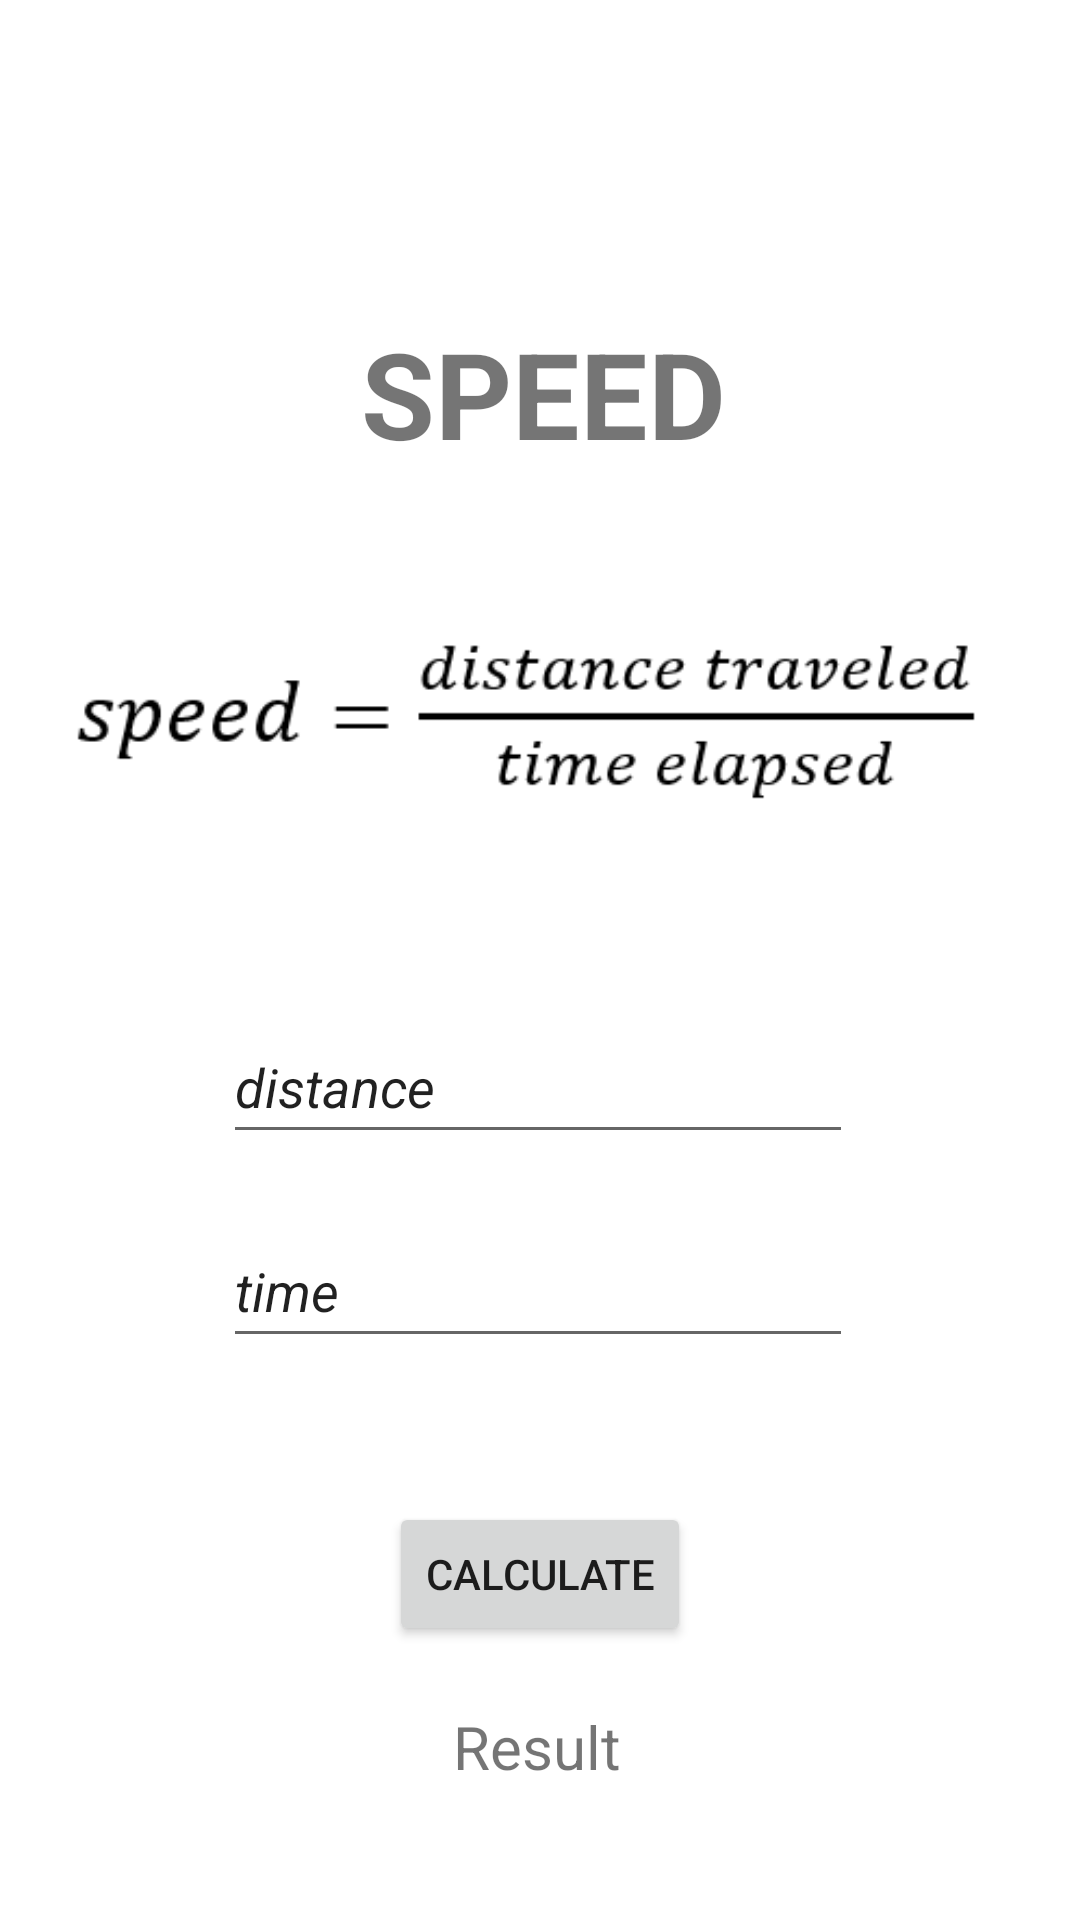

Here is an Android app screen rendered from its layout file. Give the layout XML and the strings, colors and styles it references.
<!-- AndroidManifest.xml: application theme Theme.MultiCalc -->
<!-- res/layout/activity_speed_formula.xml -->
<?xml version="1.0" encoding="utf-8"?>
<androidx.constraintlayout.widget.ConstraintLayout xmlns:android="http://schemas.android.com/apk/res/android"
    xmlns:app="http://schemas.android.com/apk/res-auto"
    xmlns:tools="http://schemas.android.com/tools"
    android:layout_width="match_parent"
    android:layout_height="match_parent"
    tools:context=".SpeedFormula">

    <TextView
        android:id="@+id/textSpeedFormula"
        android:layout_width="wrap_content"
        android:layout_height="wrap_content"
        android:text="SPEED"
        android:textSize="40dp"
        android:textStyle="bold"
        app:layout_constraintBottom_toBottomOf="parent"
        app:layout_constraintEnd_toEndOf="parent"
        app:layout_constraintHorizontal_bias="0.505"
        app:layout_constraintStart_toStartOf="parent"
        app:layout_constraintTop_toTopOf="parent"
        app:layout_constraintVertical_bias="0.178" />

    <ImageView
        android:id="@+id/imageSpeedFormula"
        android:layout_width="334dp"
        android:layout_height="99dp"
        android:layout_marginTop="32dp"
        app:layout_constraintEnd_toEndOf="@+id/textSpeedFormula"
        app:layout_constraintHorizontal_bias="0.509"
        app:layout_constraintStart_toStartOf="@+id/textSpeedFormula"
        app:layout_constraintTop_toBottomOf="@+id/textSpeedFormula"
        app:srcCompat="@drawable/speed" />

    <EditText
        android:id="@+id/editTextSDistance"
        android:layout_width="wrap_content"
        android:layout_height="wrap_content"
        android:layout_marginTop="48dp"
        android:ems="10"
        android:inputType="textPersonName"
        android:minHeight="48dp"
        android:text="distance"
        android:textStyle="italic"
        app:layout_constraintEnd_toEndOf="@+id/imageSpeedFormula"
        app:layout_constraintStart_toStartOf="@+id/imageSpeedFormula"
        app:layout_constraintTop_toBottomOf="@+id/imageSpeedFormula" />

    <EditText
        android:id="@+id/editTextSTime"
        android:layout_width="wrap_content"
        android:layout_height="wrap_content"
        android:layout_marginTop="20dp"
        android:ems="10"
        android:inputType="textPersonName"
        android:minHeight="48dp"
        android:text="time"
        android:textStyle="italic"
        app:layout_constraintEnd_toEndOf="@+id/editTextSDistance"
        app:layout_constraintStart_toStartOf="@+id/editTextSDistance"
        app:layout_constraintTop_toBottomOf="@+id/editTextSDistance" />

    <TextView
        android:id="@+id/SResult"
        android:layout_width="wrap_content"
        android:layout_height="wrap_content"
        android:layout_marginTop="20dp"
        android:text="Result"
        android:textSize="20dp"
        app:layout_constraintEnd_toEndOf="@+id/btnCalcSpeed"
        app:layout_constraintHorizontal_bias="0.476"
        app:layout_constraintStart_toStartOf="@+id/btnCalcSpeed"
        app:layout_constraintTop_toBottomOf="@+id/btnCalcSpeed" />

    <Button
        android:id="@+id/btnCalcSpeed"
        android:layout_width="wrap_content"
        android:layout_height="wrap_content"
        android:layout_marginTop="48dp"
        android:text="Calculate"
        app:layout_constraintEnd_toEndOf="@+id/editTextSTime"
        app:layout_constraintHorizontal_bias="0.505"
        app:layout_constraintStart_toStartOf="@+id/editTextSTime"
        app:layout_constraintTop_toBottomOf="@+id/editTextSTime" />
</androidx.constraintlayout.widget.ConstraintLayout>
<!-- resources referenced by this layout -->
<resources>
  <!-- drawable speed: png bitmap (drawable, 6698 bytes) -->
  <style name="Theme.MultiCalc" parent="Theme.MaterialComponents.DayNight.DarkActionBar">
          
          <item name="colorPrimary">@color/purple_500</item>
          <item name="colorPrimaryVariant">@color/purple_700</item>
          <item name="colorOnPrimary">@color/white</item>
          
          <item name="colorSecondary">@color/teal_200</item>
          <item name="colorSecondaryVariant">@color/teal_700</item>
          <item name="colorOnSecondary">@color/black</item>
          
          <item name="android:statusBarColor" tools:targetApi="l">?attr/colorPrimaryVariant</item>
          
      </style>
  <!-- not gathered from this repository: default colours our renderer supplied (Android Studio template values) -->
  <color name="purple_500">#FF6200EE</color>
  <color name="purple_700">#FF3700B3</color>
  <color name="teal_200">#FF03DAC5</color>
  <color name="teal_700">#FF018786</color>
  <color name="black">#FF000000</color>
  <color name="white">#FFFFFFFF</color>
</resources>
